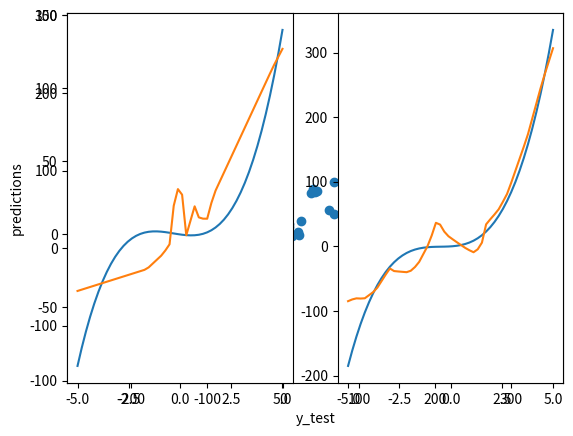

The matplotlib source for this figure:
import numpy as np
import matplotlib.pyplot as plt

w3 = np.array([1, 2])
w2 = np.array([1, 3])
w1 = np.array([-2, 2])
w0 = np.array([1, -1])

def f(x):
    return x**3 @ w3 + x**2 @ w2 + x @ w1



def generate_training_data(shape):
    return 10*np.random.random(shape) - 5
    #return (2*np.random.random(shape) + 3) * (np.random.randint(2, size=shape) * 2 - 1)

def mse_loss(y, y_hat):
    return np.mean(np.power(y - y_hat, 2))

def mse_gradient(y, y_hat):
    return 2*y - 2*y_hat

relu = lambda x: np.maximum(0, x)

relu_gradient = lambda x: np.greater_equal(x, 0).astype("float64")

leaky_relu = lambda x: np.maximum(-0.2*x, x)

leaky_relu_gradient = lambda x: np.greater_equal(x, 0).astype("float64") * 1.2 - 0.2

sigmoid = lambda x: 1 / (1 + np.exp(-x))

sigmoid_gradient = lambda x: sigmoid(x) * (1 - sigmoid(x))



class Cell:
    def __init__(self, input_shape):
        pass

    def forward(self, *values):
        raise NotImplementedError

    def backward(self, *values):
        raise NotImplementedError

class LinearCell(Cell):
    def __init__(self, input_shape, alpha=0.01, activation_fn=lambda x: np.maximum(0, x), dfn=lambda x: np.greater_equal(x, 0).astype("int64")):
        self.x = 10*np.random.random(input_shape) - 5
        self.w = 10*np.random.random(input_shape) - 5
        self.b = 0
        self.y = 0
        self.a = alpha
        self.fn = activation_fn
        self.dfn = dfn

    def forward(self, x):
        self.x = x
        self.y = x @ self.w + self.b
        return self.fn(self.y)

    def backward(self, gradient):
        dl_df = gradient
        df_dy = self.dfn(self.y)
        dy_dx = self.w
        dy_dw = self.x
        dy_db = 1

        dl_dx = dl_df * df_dy * dy_dx
        dl_dw = dl_df * df_dy * dy_dw
        dl_db = dl_df * df_dy * dy_db

        self.w -= self.a * dl_dw
        self.b -= self.a * dl_db

        return dl_dx

class LinearLayer:
    def __init__(self, input_size, output_size, output=False, alpha=0.01, activation_fn=relu, dfn=relu_gradient):
        self.input_shape = (input_size,)
        if output:
            activation_fn = lambda x: x
            dfn = lambda x: 1

        self.cells = [LinearCell(self.input_shape, alpha=alpha, activation_fn=activation_fn, dfn=dfn) for _ in range(output_size)]
        self.gradient = np.zeros(self.input_shape)

    def forward(self, x):
        output = np.array([cell.forward(x) for cell in self.cells])

        return output

    def backward(self, gradient):
        self.gradient = np.zeros(self.input_shape)
        for i, cell in enumerate(self.cells):
            self.gradient += cell.backward(gradient[i])

        return self.gradient

class NeuralNetwork:
    def __init__(self, input_size, output_size, hidden_layer_sizes = [], alpha=0.01):
        self.layer_sizes = [input_size] + hidden_layer_sizes + [output_size]
        self.layers = [LinearLayer(self.layer_sizes[i], self.layer_sizes[i+1], alpha=alpha) for i in range(len(self.layer_sizes) - 2)]
        self.layers.append(LinearLayer(self.layer_sizes[-2], self.layer_sizes[-1], output=True, alpha=alpha))

    def forward(self, x):
        output = x
        for layer in self.layers:
            output = layer.forward(output)

        return output

    def backward(self, gradient):
        for layer in reversed(self.layers):
            gradient = layer.backward(gradient)



if __name__ == "__main__":
    x_data = generate_training_data((25000, 2))
    y_data = f(x_data)
    nn = NeuralNetwork(2, 1, [10] * 3, alpha=5e-7)
    for i in range(x_data.shape[0]):
        x = x_data[i, :]
        y = y_data[i]
        actual = y
        output = nn.forward(x)
        loss = mse_loss(output, y)
        gradient = mse_gradient(output, y)
        nn.backward(gradient)

        #print("Actual: {}".format(actual))
        #print("Output: {}".format(output))
        #print("Loss: {}".format(loss))
        #print("Gradient: {}".format(gradient))

    x_test = generate_training_data((100, 2))
    y_test = f(x_test)
    predictions = np.concatenate([nn.forward(x_test[i, :]) for i in range(x_test.shape[0])])
    #print(np.vstack((y_test, predictions)).T)

    #print(y_test)
    #print(predictions)
    print("Loss: {}".format(mse_loss(predictions, y_test)))

    plt.scatter(y_test, predictions)
    plt.xlabel("y_test")
    plt.ylabel("predictions")
    plt.show()

    xs = np.linspace(-5, 5)
    xs_0 = np.column_stack((xs, np.zeros(xs.shape[0])))
    xs_1 = np.column_stack((np.zeros(xs.shape[0]), xs))
    ys_hat_0 = f(xs_0)
    ys_hat_1 = f(xs_1)
    ys_0 = np.concatenate([nn.forward(xs_0[i, :]) for i in range(xs_0.shape[0])])
    ys_1 = np.concatenate([nn.forward(xs_1[i, :]) for i in range(xs_1.shape[0])])

    plt.subplot(121)
    plt.plot(xs, ys_hat_0)
    plt.plot(xs, ys_0)

    plt.subplot(122)
    plt.plot(xs, ys_hat_1)
    plt.plot(xs, ys_1)

    plt.show()
